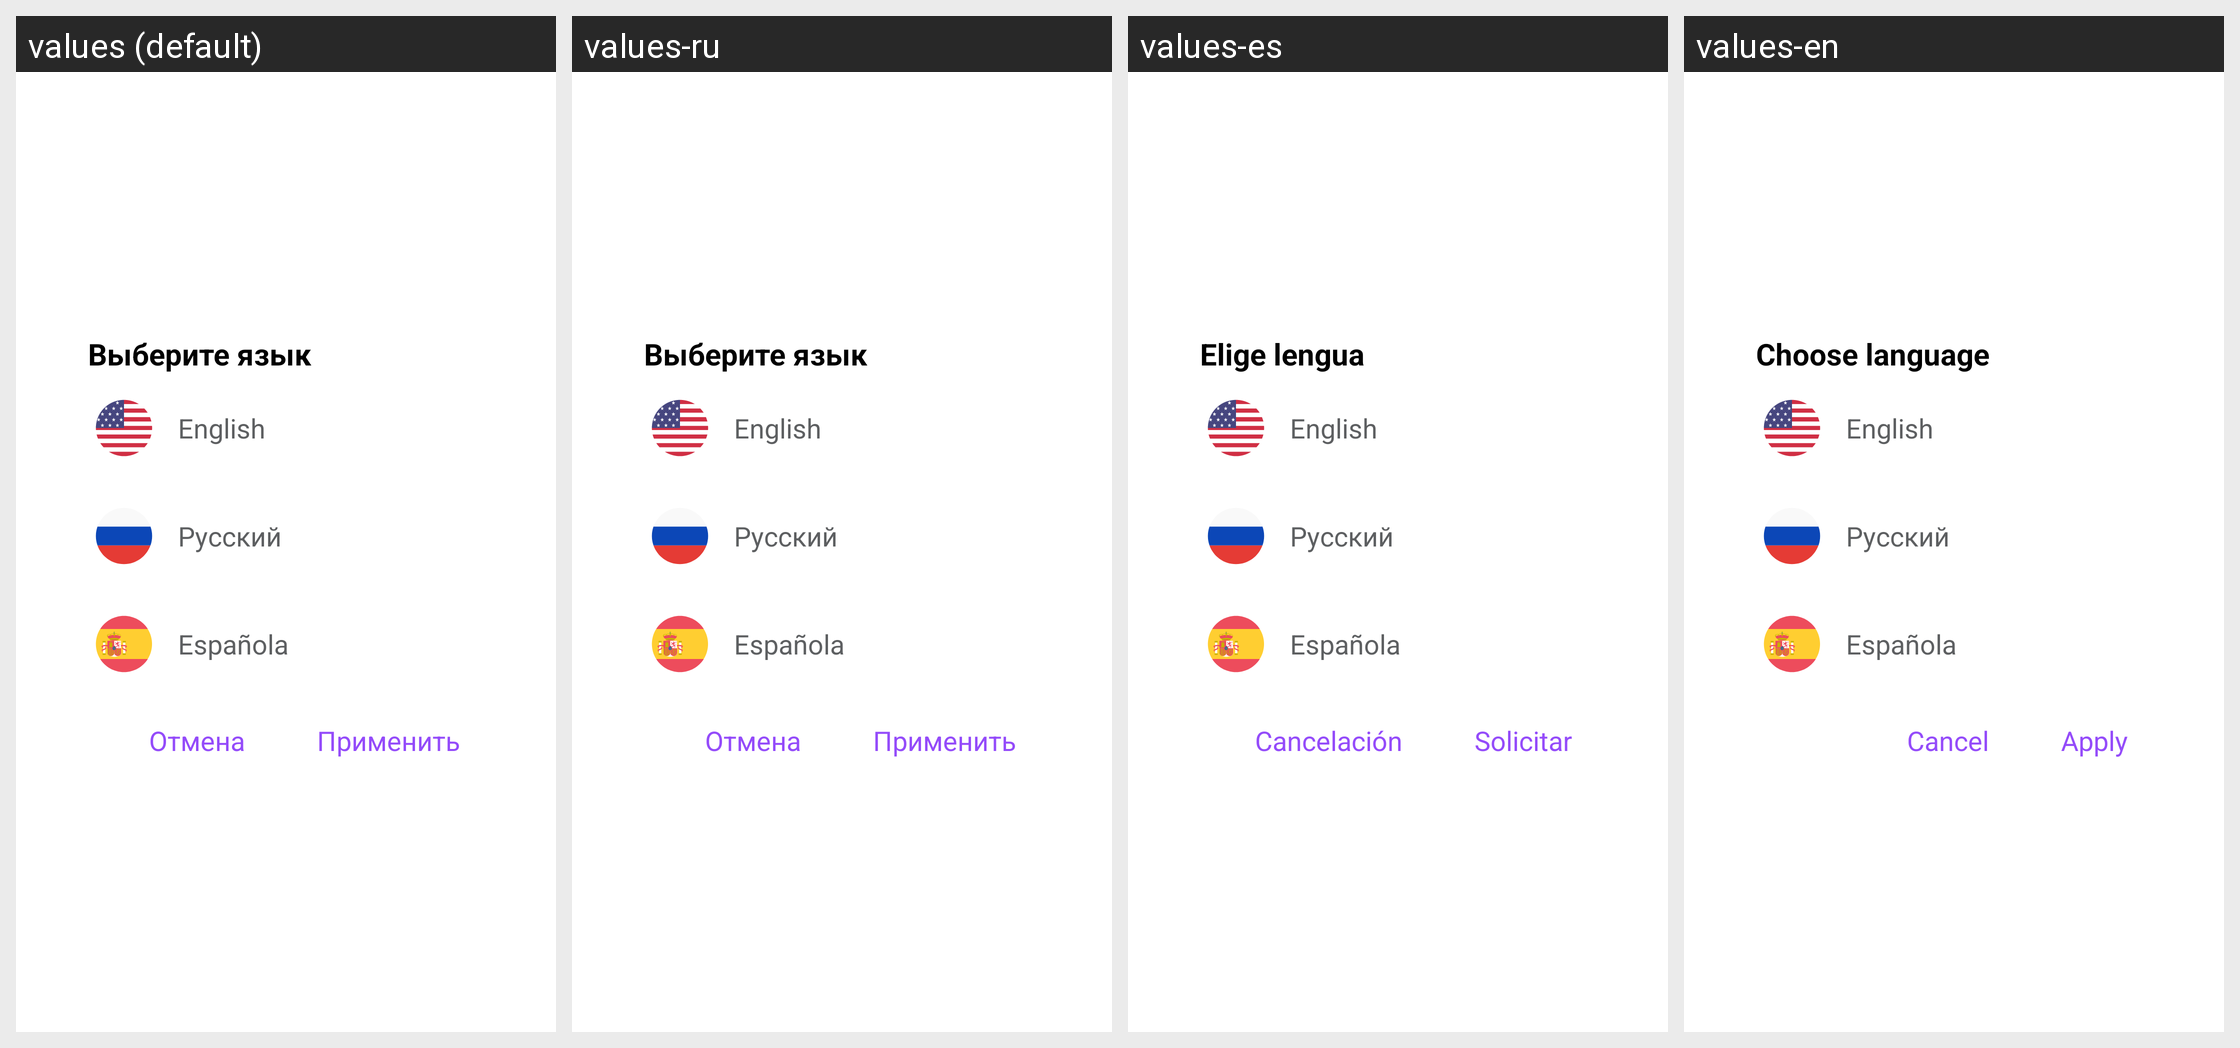

The Android screen above is rendered under several locales of the same app. Produce the string resources it draws, with the default and per-locale values.
Android screen res/layout/dialog_switch_language.xml rendered under 4 locales, left to right: values (default), values-ru, values-es, values-en. Device: Nexus 5 (rendered at 1080×1920; each locale shown at half size, 540×960, under a caption strip naming it); theme AppTheme.
Strings drawn on this screen, with the default value and each locale's value (text and hints the layout hard-codes, and strings that could not be matched under every locale, appear in the picture but are not listed):

string_dialog_choose_language
  values: Выберите язык
  values-ru: Выберите язык
  values-es: Elige lengua
  values-en: Choose language

string_cancel
  values: Отмена
  values-ru: Отмена
  values-es: Cancelación
  values-en: Cancel

string_dialog_apply
  values: Применить
  values-ru: Применить
  values-es: Solicitar
  values-en: Apply
